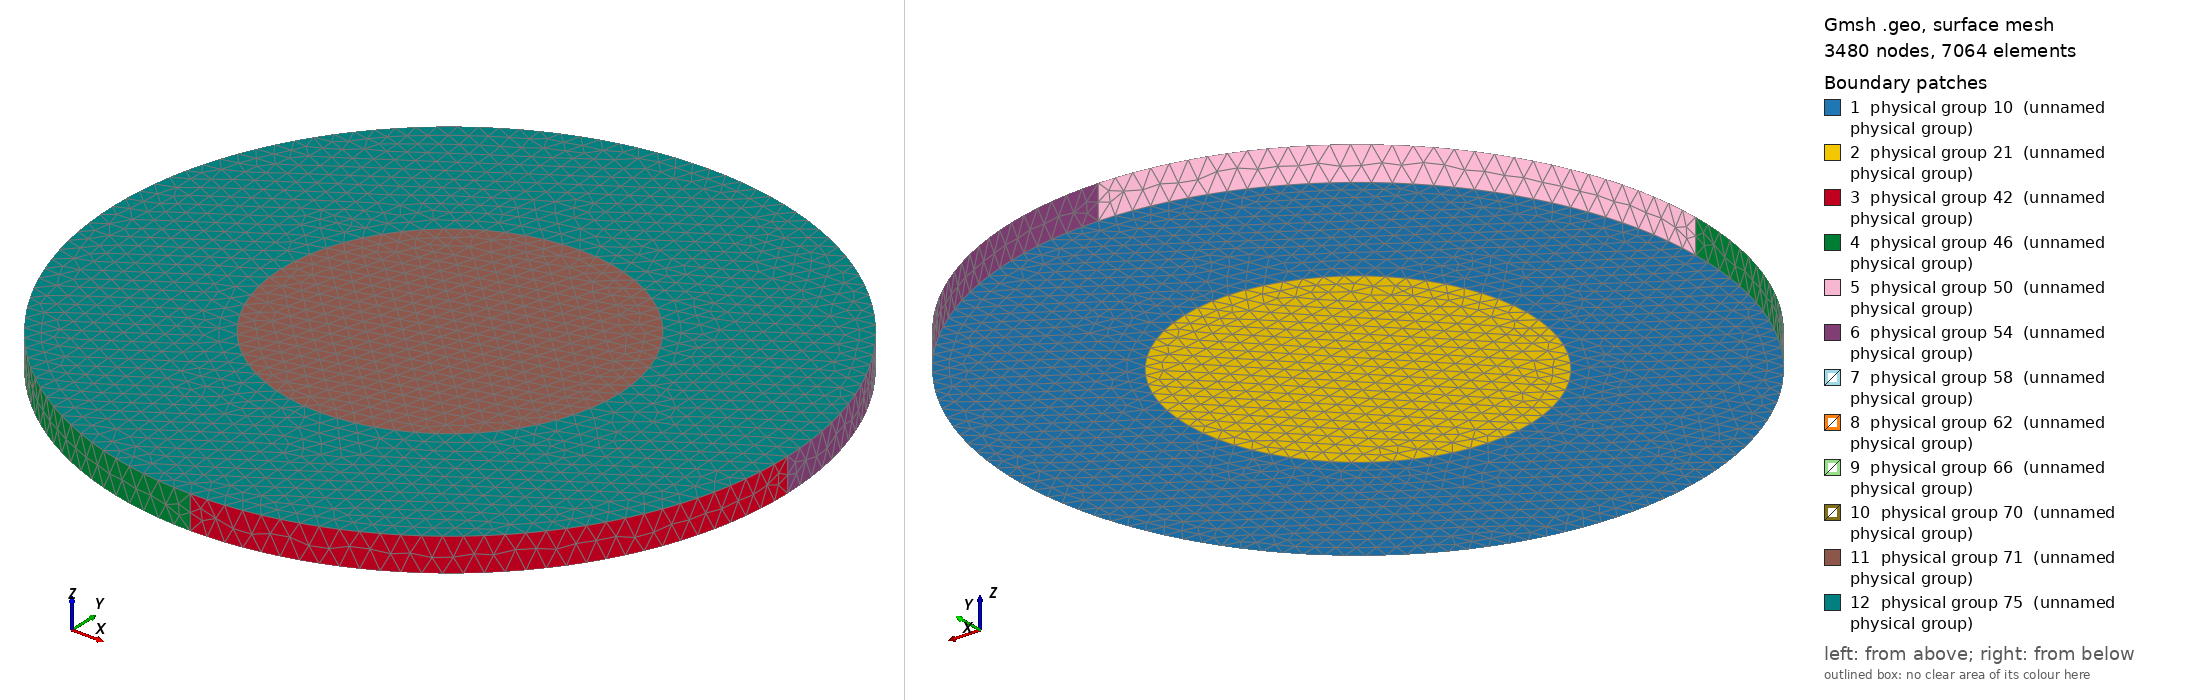

Gmsh geometry script, surface-meshed: 3480 nodes, 7064 surface elements. Boundary patches (legend numbers): 1 physical group 10 (unnamed physical group), 2 physical group 21 (unnamed physical group), 3 physical group 42 (unnamed physical group), 4 physical group 46 (unnamed physical group), 5 physical group 50 (unnamed physical group), 6 physical group 54 (unnamed physical group), 7 physical group 58 (unnamed physical group), 8 physical group 62 (unnamed physical group), 9 physical group 66 (unnamed physical group), 10 physical group 70 (unnamed physical group), 11 physical group 71 (unnamed physical group), 12 physical group 75 (unnamed physical group). Left view from above one corner, right view from below the opposite corner. Legend entries are the model's physical surfaces. The drawing asked Gmsh for element sizes between 1% and 20% of the model's largest extent; the script's own settings can give other sizes.

=== target_gold.geo (drawn) ===
Point(40) = {0.000000,0.000000,0.200000,0.100000};
Point(44) = {0.000000,0.000000,0.200000,0.100000};
Point(23) = {0.000000,-2.000000,0.200000,0.100000};
Point(48) = {0.000000,0.000000,0.200000,0.100000};
Point(25) = {-2.000000,-0.000000,0.200000,0.100000};
Point(52) = {0.000000,0.000000,0.200000,0.100000};
Point(27) = {-0.000000,2.000000,0.200000,0.100000};
Point(29) = {2.000000,0.000000,0.200000,0.100000};
Point(4) = {0.000000,-2.000000,0.000000,0.100000};
Point(3) = {-2.000000,-0.000000,0.000000,0.100000};
Point(0) = {0.000000,0.000000,0.000000,0.100000};
Point(2) = {-0.000000,2.000000,0.000000,0.100000};
Point(1) = {2.000000,0.000000,0.000000,0.100000};
Point(56) = {0.000000,0.000000,0.200000,0.100000};
Point(60) = {0.000000,0.000000,0.200000,0.100000};
Point(31) = {0.000000,-1.000000,0.200000,0.100000};
Point(64) = {0.000000,0.000000,0.200000,0.100000};
Point(33) = {-1.000000,-0.000000,0.200000,0.100000};
Point(68) = {0.000000,0.000000,0.200000,0.100000};
Point(35) = {-0.000000,1.000000,0.200000,0.100000};
Point(37) = {1.000000,0.000000,0.200000,0.100000};
Point(15) = {0.000000,-1.000000,0.000000,0.100000};
Point(14) = {-1.000000,-0.000000,0.000000,0.100000};
Point(11) = {0.000000,0.000000,0.000000,0.100000};
Point(13) = {-0.000000,1.000000,0.000000,0.100000};
Point(12) = {1.000000,0.000000,0.000000,0.100000};
Line(24) = {4,23};
Line(26) = {3,25};
Line(30) = {1,29};
Line(28) = {2,27};
Circle(41) = {23,40,29};
Circle(45) = {25,44,23};
Circle(49) = {27,48,25};
Circle(53) = {29,52,27};
Circle(9) = {4,0,1};
Circle(8) = {3,0,4};
Circle(7) = {2,0,3};
Circle(6) = {1,0,2};
Line(32) = {15,31};
Line(34) = {14,33};
Line(38) = {12,37};
Line(36) = {13,35};
Circle(57) = {31,56,37};
Circle(61) = {33,60,31};
Circle(65) = {35,64,33};
Circle(69) = {37,68,35};
Circle(20) = {15,11,12};
Circle(19) = {14,11,15};
Circle(18) = {13,11,14};
Circle(17) = {12,11,13};
Line Loop(39) = {9,30,-41,-24};
Line Loop(43) = {8,24,-45,-26};
Line Loop(47) = {7,26,-49,-28};
Line Loop(51) = {6,28,-53,-30};
Line Loop(78) = {69,65,61,57};
Line Loop(77) = {53,49,45,41};
Line Loop(5) = {6,7,8,9};
Line Loop(55) = {20,38,-57,-32};
Line Loop(59) = {19,32,-61,-34};
Line Loop(63) = {18,34,-65,-36};
Line Loop(67) = {17,36,-69,-38};
Line Loop(73) = {69,65,61,57};
Line Loop(16) = {17,18,19,20};
Ruled Surface(42) = {39};
Ruled Surface(46) = {43};
Ruled Surface(50) = {47};
Ruled Surface(54) = {51};
Plane Surface(75) = {77,78};
Plane Surface(10) = {5,16};
Ruled Surface(58) = {55};
Ruled Surface(62) = {59};
Ruled Surface(66) = {63};
Ruled Surface(70) = {67};
Plane Surface(71) = {73};
Plane Surface(21) = {16};
Surface Loop(76) = {-10,75,54,50,46,42,-70,-66,-62,-58};
Surface Loop(72) = {-21,71,70,66,62,58};
Volume(79) = {76};
Volume(74) = {72};
Physical Point(23) = {23};
Physical Point(25) = {25};
Physical Point(27) = {27};
Physical Point(29) = {29};
Physical Point(4) = {4};
Physical Point(3) = {3};
Physical Point(2) = {2};
Physical Point(1) = {1};
Physical Point(31) = {31};
Physical Point(33) = {33};
Physical Point(35) = {35};
Physical Point(37) = {37};
Physical Point(15) = {15};
Physical Point(14) = {14};
Physical Point(13) = {13};
Physical Point(12) = {12};
Physical Line(24) = {24};
Physical Line(26) = {26};
Physical Line(30) = {30};
Physical Line(28) = {28};
Physical Line(41) = {41};
Physical Line(45) = {45};
Physical Line(49) = {49};
Physical Line(53) = {53};
Physical Line(9) = {9};
Physical Line(8) = {8};
Physical Line(7) = {7};
Physical Line(6) = {6};
Physical Line(32) = {32};
Physical Line(34) = {34};
Physical Line(38) = {38};
Physical Line(36) = {36};
Physical Line(57) = {57};
Physical Line(61) = {61};
Physical Line(65) = {65};
Physical Line(69) = {69};
Physical Line(20) = {20};
Physical Line(19) = {19};
Physical Line(18) = {18};
Physical Line(17) = {17};
Physical Surface(42) = {42};
Physical Surface(46) = {46};
Physical Surface(50) = {50};
Physical Surface(54) = {54};
Physical Surface(75) = {75};
Physical Surface(10) = {10};
Physical Surface(58) = {58};
Physical Surface(62) = {62};
Physical Surface(66) = {66};
Physical Surface(70) = {70};
Physical Surface(71) = {71};
Physical Surface(21) = {21};
Physical Volume(79) = {79};
Physical Volume(74) = {74};
